Photos from the image-classification dataset "data_final" in the GitHub repository Vojeshwini/Black-pepper-disease-detection-using-AI. Its 6 classes are: foot rot, healthy, leaf blight, pollu disease, slow decline, yellow mottle virus.

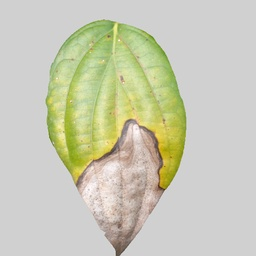
Label: leaf blight

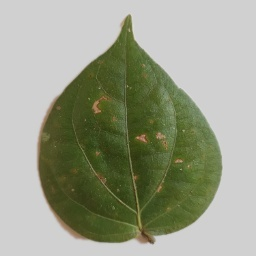
Label: pollu disease

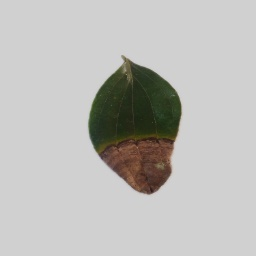
Label: foot rot

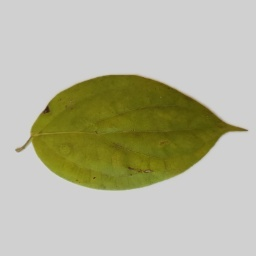
Label: slow decline

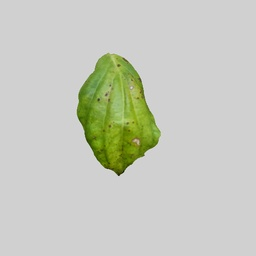
Label: yellow mottle virus

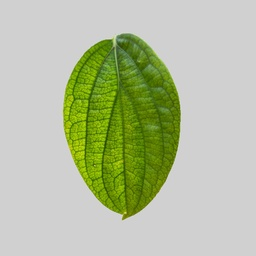
Label: healthy
